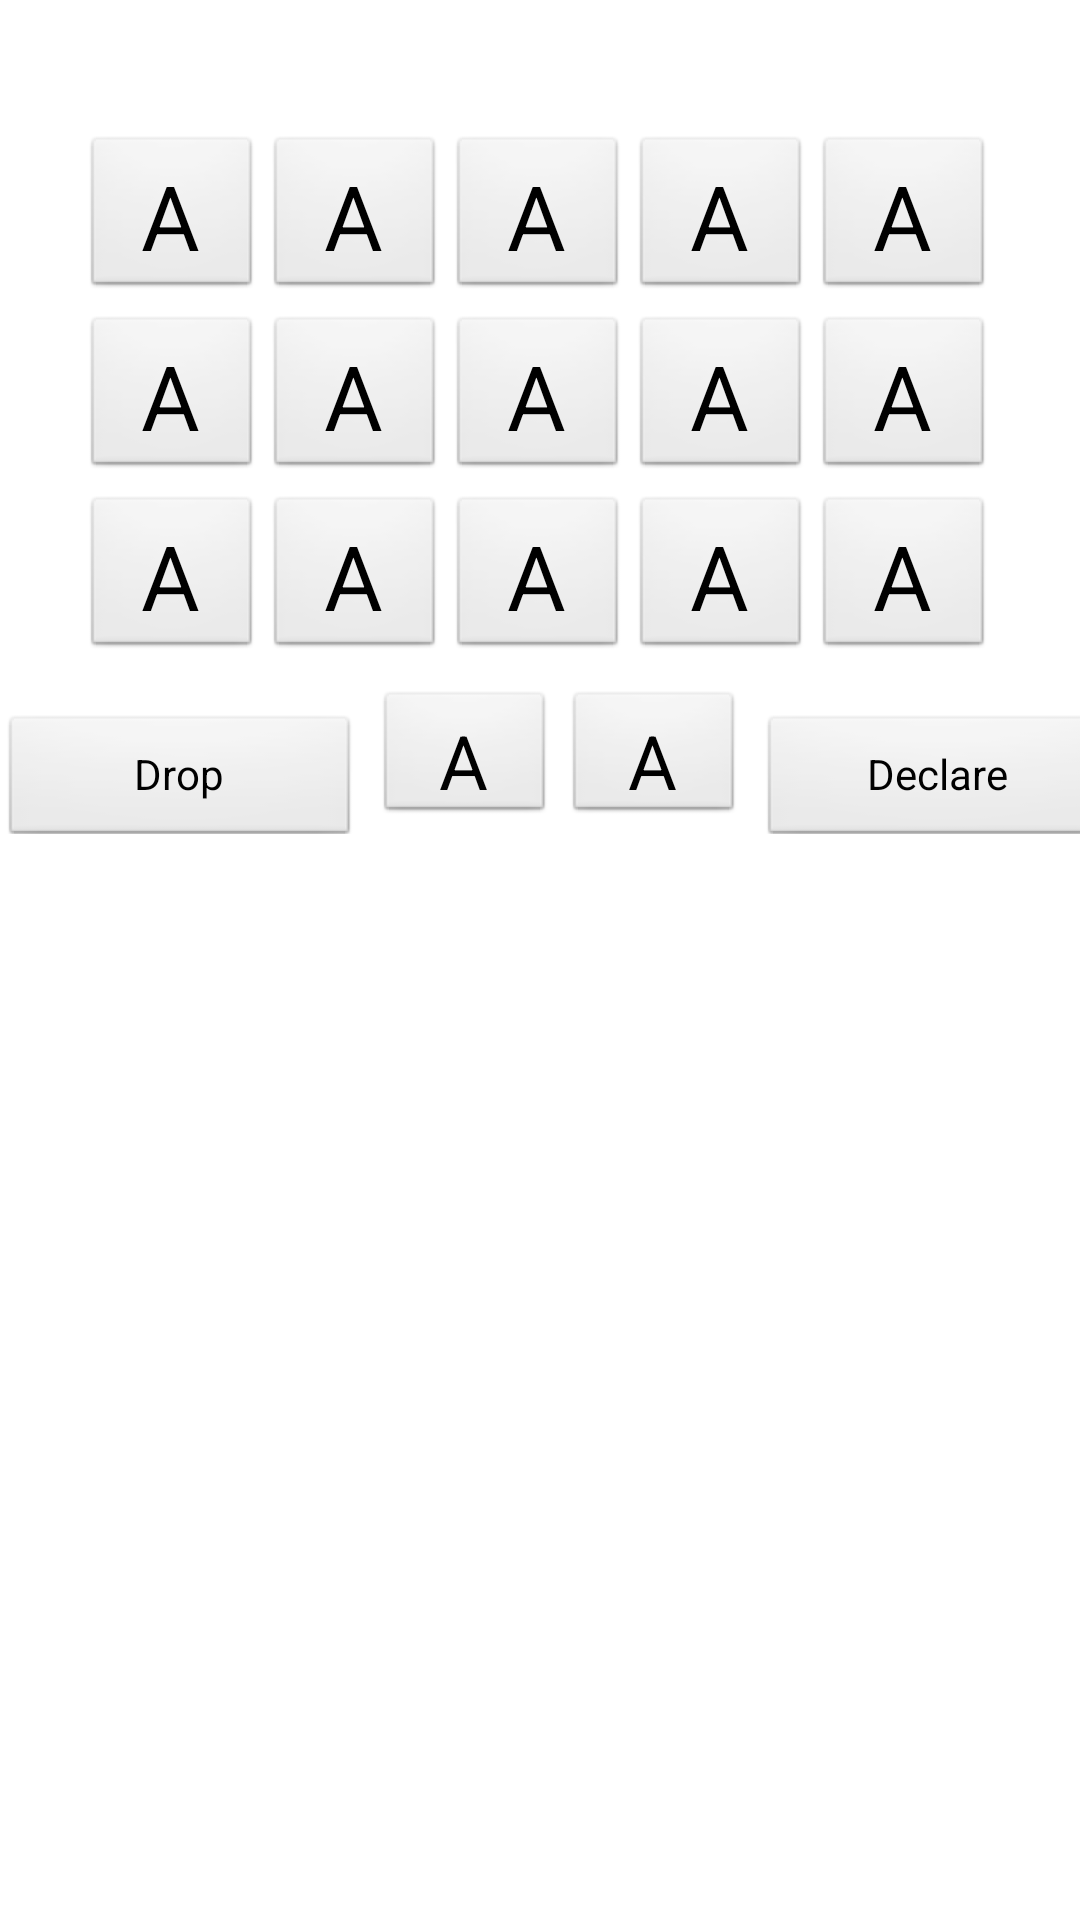

Layout XML and referenced resources for this Android screen:
<!-- AndroidManifest.xml: application theme AppTheme -->
<!-- res/layout/build5.xml -->
<?xml version="1.0" encoding="utf-8"?>
 <RelativeLayout 
     xmlns:android="http://schemas.android.com/apk/res/android"
        android:layout_width="fill_parent"
        android:layout_height="wrap_content"
        android:gravity="center"
        style="?pageBackground">    
   
     <LinearLayout
	    android:id="@+id/linearLayout1"
	    android:layout_width="match_parent"
	    android:layout_height="fill_parent"
	    android:gravity="center_horizontal"
	    android:layout_below="@+id/t1"
	    android:orientation="vertical">
	
     <TableRow
	    android:layout_width="wrap_content"
	    android:layout_height="wrap_content"
	    android:layout_gravity="center_horizontal">	 
	    
       <TextView
	            android:id="@+id/current_time"
	            android:layout_width="100dp"
	            android:layout_height="45dp"
	            android:gravity="center"
	            android:layout_marginRight="5dp"
	            style="?text_view_title"/>  
	            
	      <TextView
	            android:id="@+id/login_user"
	            android:layout_width="150dp"
		        android:layout_height="45dp"
		        android:layout_marginRight="5dp"
                android:gravity="center"
                style="?text_view_title"/>
	             
	      <TextView
	            android:id="@+id/cummulative_time"
	            android:layout_width="100dp"
	            android:gravity="center"
	            android:layout_height="45dp"
	            style="?text_view_title"/>
	     		
	    </TableRow>
    
       <TableLayout
        android:layout_width="match_parent"
        android:layout_height="wrap_content"
        android:layout_gravity="center_horizontal">
	       <TableRow
        	android:id="@+id/tableRow1"
        	android:layout_width="wrap_content"
        	android:layout_height="wrap_content"
        	android:layout_marginBottom="5dp"
        	android:gravity="center">

           <Button
	            android:id="@+id/button1"
	            android:layout_width="60dp"
	            android:layout_height="55dp"           
	           	android:textSize="30sp"
	            android:layout_marginRight="1dp"
	            android:text="A"
	           style="?button1"/>
	      
	        <Button
	            android:id="@+id/button2"
	            android:layout_width="60dp"
	            android:layout_height="55dp"           
	           	android:textSize="30sp"
	           	
	            android:layout_marginRight="1dp"
	            android:text="A"
	         style="?button1"/>
	     
	        <Button
	            android:id="@+id/button3"
	            android:layout_width="60dp"
	            android:layout_height="55dp"           
	           	android:textSize="30sp"
	           	
	            android:layout_marginRight="1dp"
	            android:text="A"
	         style="?button1"/>
	
	
	       <Button
	            android:id="@+id/button4"
	            android:layout_width="60dp"
	            android:layout_height="55dp"           
	           	android:textSize="30sp"
	           	
	            android:layout_marginRight="1dp"
	            android:text="A"
	         style="?button1"/>
	
	       <Button
	            android:id="@+id/button5"
                android:layout_width="60dp"
	            android:layout_height="55dp"           
	           	android:textSize="30sp"
	           	
	            android:layout_marginRight="1dp"
	            android:text="A"
	         style="?button1"/>
	
	        </TableRow>
	     
         <TableRow
	        	android:id="@+id/tableRow2"
	      		android:layout_width="wrap_content"
        		android:layout_height="wrap_content" 
        		android:layout_marginBottom="5dp"
         		android:gravity="center">

	       <Button
	            android:id="@+id/button6"
	            android:layout_width="60dp"
	            android:layout_height="55dp"           
	           	android:textSize="30sp"
	           	
	            android:layout_marginRight="1dp"
	            android:text="A"
	         style="?button1"/>	       
	      
	       <Button
	            android:id="@+id/button7"
	            android:layout_width="60dp"
	            android:layout_height="55dp"           
	           	android:textSize="30sp"
	           	
	            android:layout_marginRight="1dp"
	            android:text="A"
	         style="?button1"/>	
	
	       <Button
	            android:id="@+id/button8"
	            android:layout_width="60dp"
	            android:layout_height="55dp"           
	           	android:textSize="30sp"
	           	
	            android:layout_marginRight="1dp"
	            android:text="A"
	         style="?button1"/>	
	
	       <Button
	            android:id="@+id/button9"
	            android:layout_width="60dp"
                android:layout_height="55dp"           
	           	android:textSize="30sp"
	           	
	            android:layout_marginRight="1dp"
	            android:text="A"
	         style="?button1"/>
	
	       <Button
	            android:id="@+id/button10"
	            android:layout_width="60dp"
	            android:layout_height="55dp"           
	           	android:textSize="30sp"
	           	
	            android:layout_marginRight="1dp"
	            android:text="A"
	         style="?button1"/>
	
	        </TableRow>
	     
	    <TableRow
	            android:id="@+id/tableRow3"
	      		android:layout_width="wrap_content"
        		android:layout_height="wrap_content" 
        		android:layout_marginBottom="10dp"
        		android:gravity="center">

	        <Button
	            android:id="@+id/button11"
	            android:layout_width="60dp"
	            android:layout_height="55dp"           
	           	android:textSize="30sp"
	           	
	            android:layout_marginRight="1dp"
	            android:text="A"
	         style="?button1"/>
	
	
	       <Button
	            android:id="@+id/button12"
	            android:layout_width="60dp"
	            android:layout_height="55dp"           
	           	android:textSize="30sp"
	           	
	            android:layout_marginRight="1dp"
	            android:text="A"
	         style="?button1"/>
	          
	        <Button
	            android:id="@+id/button13"
	            android:layout_width="60dp"
	            android:layout_height="55dp"           
	           	android:textSize="30sp"
	           	
	            android:layout_marginRight="1dp"
	            android:text="A"
	         style="?button1"/>
	
	       <Button
	            android:id="@+id/button14"
	            android:layout_width="60dp"
	            android:layout_height="55dp"           
	           	android:textSize="30sp"
	           	
	            android:layout_marginRight="1dp"
	            android:text="A"
	         style="?button1"/>
	
	       <Button
	            android:id="@+id/button15"
	            android:layout_width="60dp"
	            android:layout_height="55dp"           
	           	android:textSize="30sp"
	           	
	            android:layout_marginRight="1dp"
	            android:text="A"
	         style="?button1"/>	
	     
	        </TableRow>
	      
	</TableLayout>
	
	<TableRow
    android:layout_width="wrap_content"
    android:layout_height="wrap_content"
    android:layout_gravity="center"
    android:layout_marginBottom="0dp">

	    <Button
	        android:id="@+id/button16"
	        android:layout_width="120dp"
	        
         style="?button2"
	        android:layout_height="45dp"
	        android:layout_marginRight="5dp"
	        android:text="Drop" />
	
	    <Button
	            android:id="@+id/button17"
	            android:layout_width="60dp"
	            android:layout_height="45dp"
	            android:text="A" 
	            
	            android:textSize="25sp"
	         style="?button1"
	            android:layout_marginRight="3dp"
	            android:layout_marginBottom="3dp" />
	
	     <Button
	            android:id="@+id/button18"
	            android:layout_width="60dp"
	            android:layout_height="45dp"
	            android:textSize="25sp"
	            android:text="A" 
	         style="?button1"
	            
	            android:layout_marginRight="5dp"
	            android:layout_marginBottom="3dp"/>
	
	    <Button
	        android:id="@+id/button19"
	        android:layout_width="120dp"
	        
	        android:layout_height="45dp"
	     style="?button2"
	        android:text="Declare" />
	</TableRow>

</LinearLayout>
</RelativeLayout>
<!-- resources referenced by this layout -->
<resources>
  <style name="AppTheme" parent="android:Theme.Light.NoTitleBar" />
</resources>
